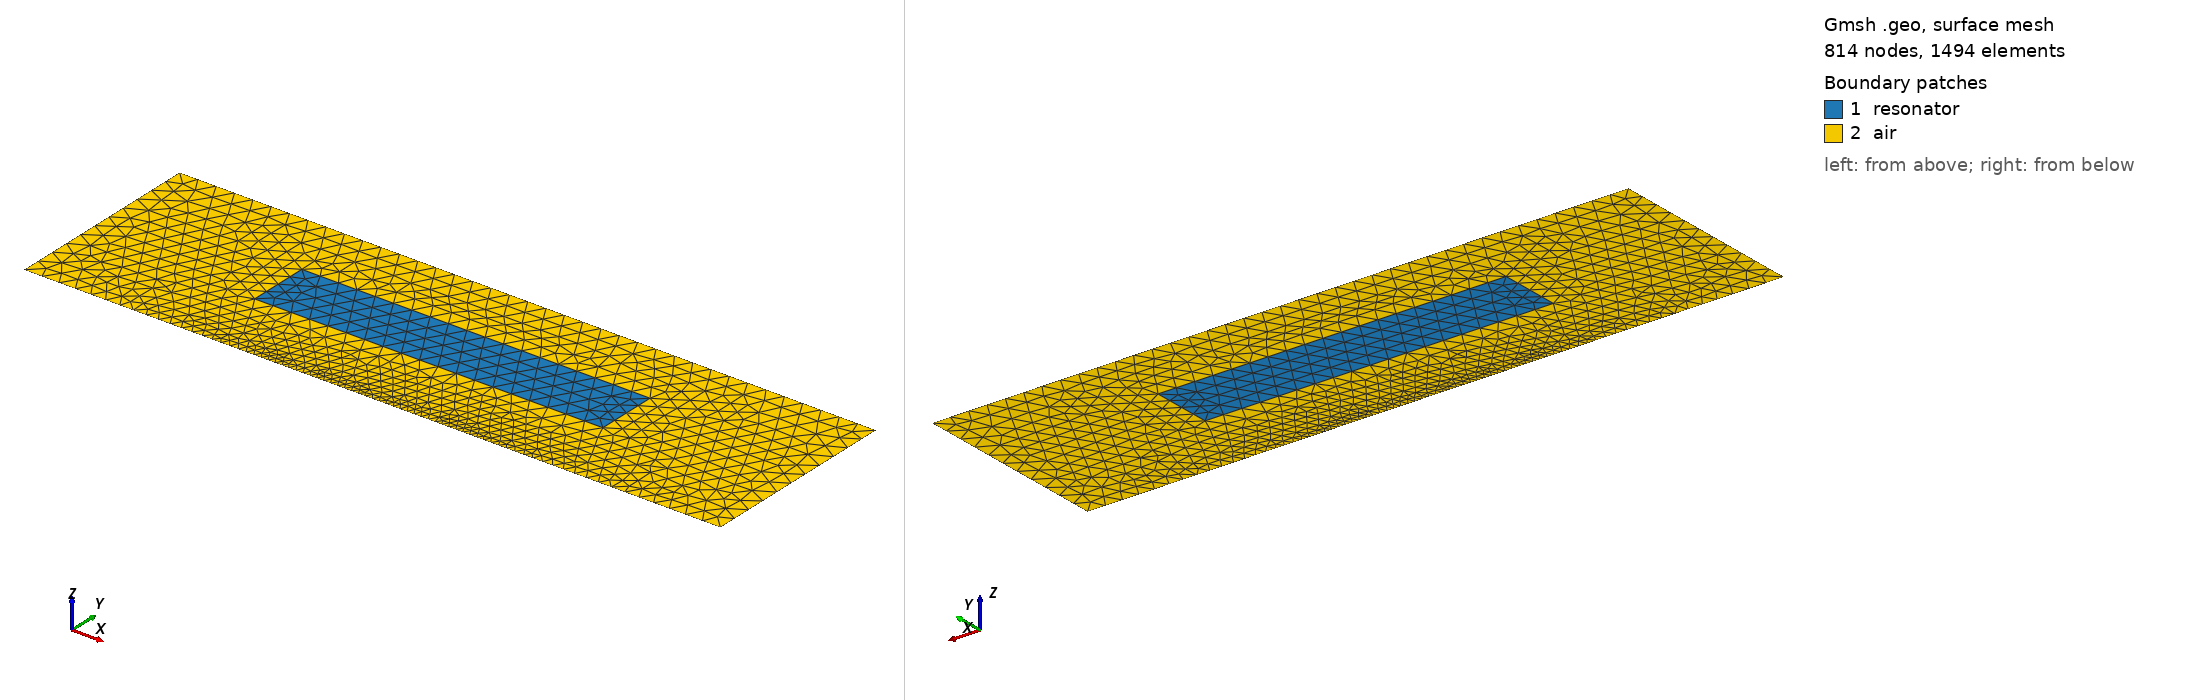

Gmsh geometry script, surface-meshed: 814 nodes, 1494 surface elements. Boundary patches (legend numbers): 1 resonator, 2 air. Left view from above one corner, right view from below the opposite corner. Legend entries are the model's physical surfaces. The drawing asked Gmsh for element sizes between 1% and 20% of the model's largest extent; the script's own settings can give other sizes.

=== source.geo (drawn) ===
// Parameters
outer_radius = 7.34e-3;
inner_radius = 4.0e-3;
height = 1.895e-2;

// Mesh size
lc = 1e-3;

// NV center point (at the center of the bottom edge)
Point(13) = {0, 0, 0, lc/10};  // Using a finer mesh size for the NV center

// Resonator
Point(1) = {-height/2, inner_radius, 0, lc};
Point(2) = {-height/2, outer_radius, 0, lc};
Point(3) = {height/2, outer_radius, 0, lc};
Point(4) = {height/2, inner_radius, 0, lc};

Line(1) = {1, 2};
Line(2) = {2, 3};
Line(3) = {3, 4};
Line(4) = {4, 1};

Curve Loop(1) = {1, 2, 3, 4};
Plane Surface(1) = {1};
Physical Surface("resonator", 1) = {1};

// Air
Point(5) = {-height, 0, 0, lc};
Point(6) = {-height, 3/2 * outer_radius, 0, lc};
Point(7) = {height, 3/2 * outer_radius, 0, lc};
Point(8) = {height, 0, 0, lc};

Line(5) = {5, 6};
Line(6) = {6, 7};
Line(7) = {7, 8};

// Connect NV center to the bottom edge
Line(9) = {8, 13};
Line(10) = {13, 5};

Curve Loop(2) = {5, 6, 7, 9, 10};
Plane Surface(2) = {2, 1};
Physical Surface("air", 2) = {2};

// Boundary
Physical Curve("casing", 3) = {5, 6, 7};
Physical Curve("axis", 4) = {9, 10};

// NV center point
Physical Point("nv_center", 5) = {13};

// Set output format to mesh
Mesh.Format = 1;  // .msh format
